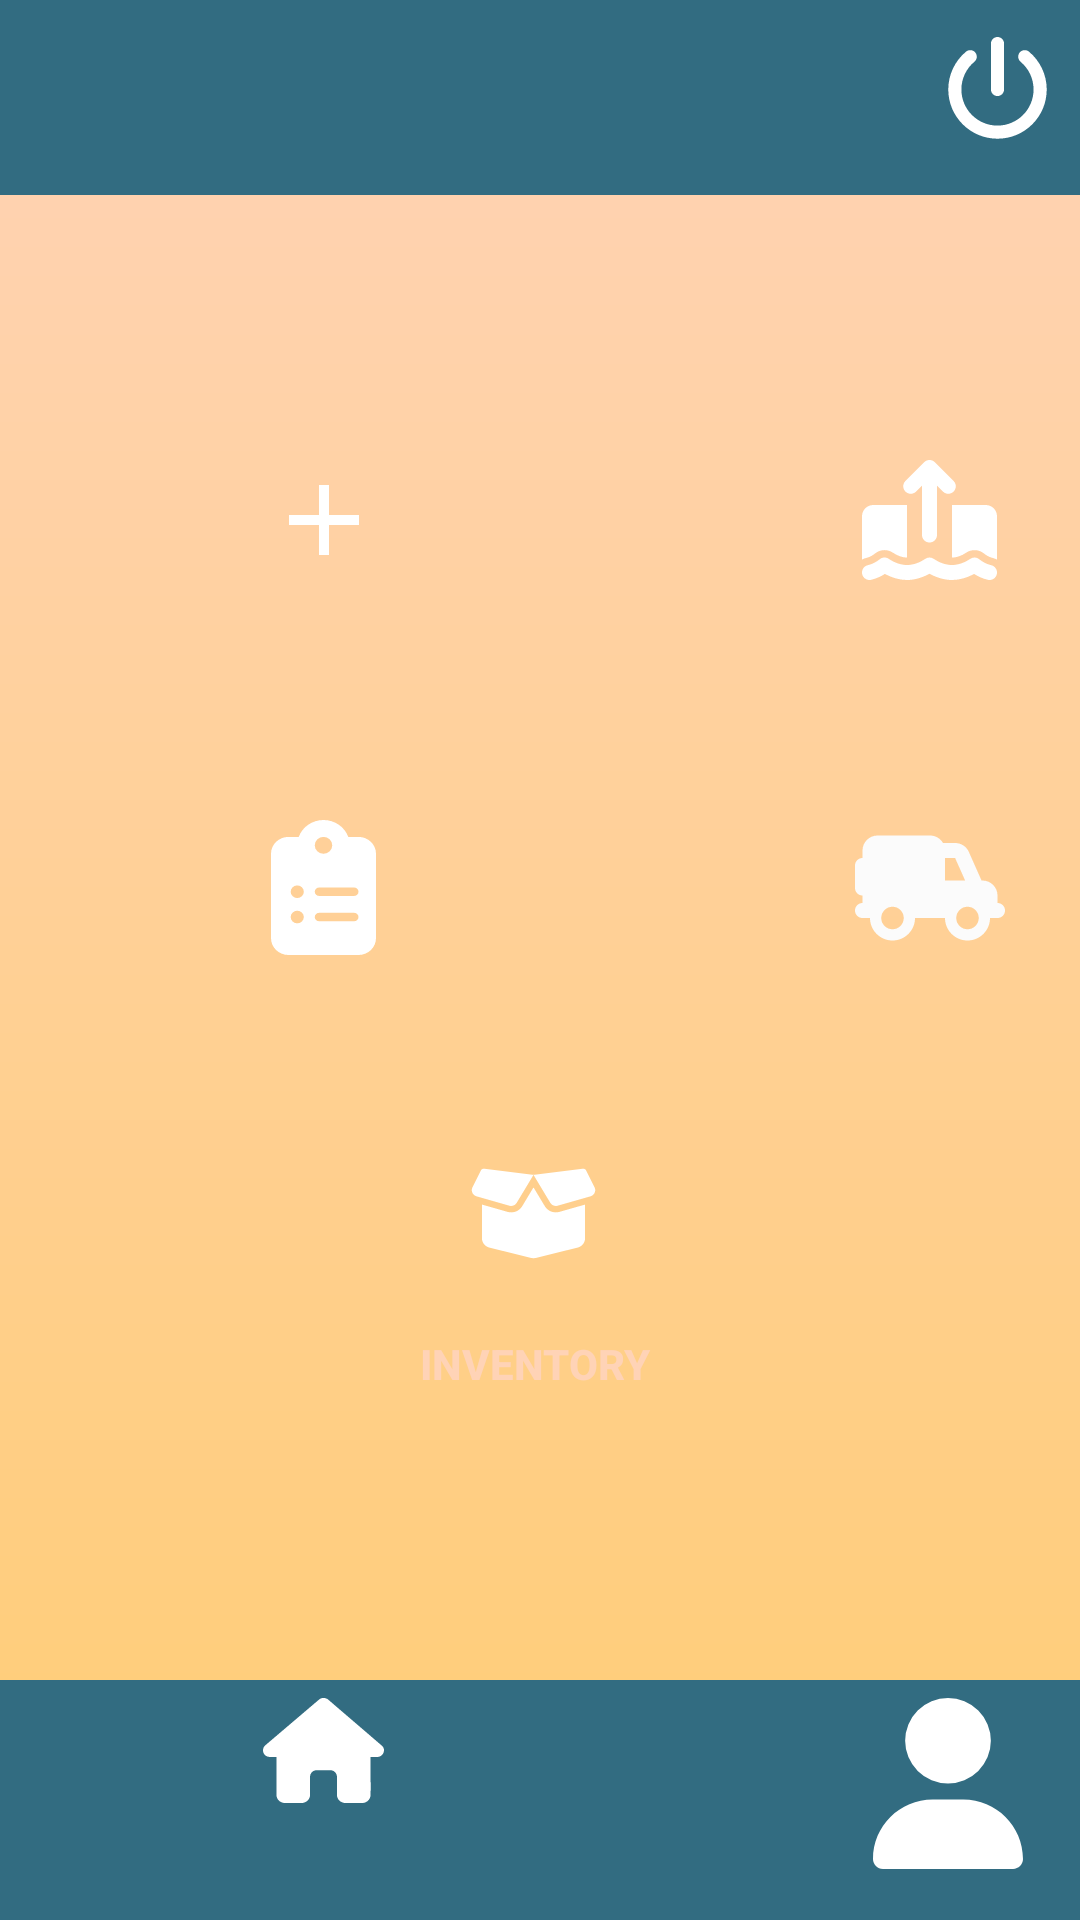

Android layout source for this screen:
<!-- AndroidManifest.xml: application theme Theme.FortunaApp -->
<!-- res/layout/activity_inv_man_dashboard.xml -->
<?xml version="1.0" encoding="utf-8"?>
<RelativeLayout xmlns:android="http://schemas.android.com/apk/res/android"
    xmlns:app="http://schemas.android.com/apk/res-auto"
    xmlns:tools="http://schemas.android.com/tools"
    android:id="@+id/main"
    android:layout_width="match_parent"
    android:layout_height="match_parent"
    android:orientation="vertical"
    android:background="@drawable/background_gradient"
    tools:context=".InvManDashboardActivity">

    <LinearLayout
        android:orientation="vertical"
        android:layout_width="match_parent"
        android:layout_height="65dp"
        android:padding="5dp"
        android:id="@+id/header"
        android:contentDescription="@string/menu"
        android:background="@color/frost">

        <Button
            android:layout_width="50dp"
            android:layout_height="50dp"
            android:layout_gravity="right"
            android:id="@+id/logoutButton"
            android:contentDescription="@string/logout"
            android:drawableEnd="@drawable/power_off_solid"
            android:background="@color/transparent"
            android:padding="5dp"/>
    </LinearLayout>

    <RelativeLayout
        android:layout_width="match_parent"
        android:layout_height="wrap_content"
        android:layout_below="@id/header"
        android:layout_above="@id/footer"
        android:gravity="center">
    <LinearLayout
        style="?android:attr/buttonBarStyle"
        android:layout_width="match_parent"
        android:layout_height="wrap_content"
        android:id="@+id/firstButtonRow"
        android:padding="5dp"
        android:layout_marginTop="10dp">

        <Button
            style="?android:attr/buttonBarButtonStyle"
            android:layout_width="190dp"
            android:id="@+id/addSupplyButton"
            android:layout_height="100dp"
            android:background="@drawable/rectangle_shape"
            app:backgroundTint="@color/navy"
            android:drawableTop="@drawable/add_sign"
            android:layout_marginEnd="4sp"
            android:contentDescription="@string/add_supply"
            android:text="@string/add_supply"
            android:textStyle="bold"
            android:textColor="@color/sakura" />

        <Button
            style="?android:attr/buttonBarButtonStyle"
            android:layout_width="190dp"
            android:layout_height="100dp"
            android:id="@+id/withdrawSupplyButton"
            android:background="@drawable/rectangle_shape"
            app:backgroundTint="@color/navy"
            android:drawableTop="@drawable/withdraw"
            android:layout_marginStart="4sp"
            android:contentDescription="@string/withdraw_supply"
            android:text="@string/withdraw_supply"
            android:textStyle="bold"
            android:textColor="@color/sakura"/>
    </LinearLayout>

    <LinearLayout
        style="?android:attr/buttonBarStyle"
        android:layout_width="match_parent"
        android:layout_height="wrap_content"
        android:id="@+id/secondButtonRow"
        android:layout_below="@id/firstButtonRow"
        android:padding="5dp"
        android:layout_marginTop="10dp">

        <Button
            style="?android:attr/buttonBarButtonStyle"
            android:layout_width="190dp"
            android:layout_height="100dp"
            android:id="@+id/transactionButton"
            android:background="@drawable/rectangle_shape"
            app:backgroundTint="@color/navy"
            android:drawableTop="@drawable/clipboard_list_solid"
            android:layout_marginEnd="4sp"
            android:contentDescription="@string/transactions"
            android:text="@string/transactions"
            android:textStyle="bold"
            android:textColor="@color/sakura" />

        <Button
            style="?android:attr/buttonBarButtonStyle"
            android:layout_width="190dp"
            android:layout_height="100dp"
            android:id="@+id/supplyRequestsButton"
            android:background="@drawable/rectangle_shape"
            app:backgroundTint="@color/navy"
            android:drawableTop="@drawable/request_supplies"
            android:layout_marginStart="4sp"
            android:contentDescription="@string/supply_requests"
            android:text="@string/supply_requests"
            android:textStyle="bold"
            android:textColor="@color/sakura"/>
    </LinearLayout>

    <LinearLayout
        android:layout_width="match_parent"
        android:layout_height="wrap_content"
        android:id="@+id/thirdButtonRow"
        android:layout_below="@id/secondButtonRow"
        android:gravity="center"
        android:padding="5dp"
        android:layout_marginTop="10dp">

        <Button
            android:layout_width="200dp"
            android:layout_height="100dp"
            android:id="@+id/inventoryButton"
            android:background="@drawable/rectangle_shape"
            app:backgroundTint="@color/navy"
            android:drawableTop="@drawable/inventory"
            android:layout_marginEnd="4sp"
            android:contentDescription="@string/inventory"
            android:text="@string/inventory"
            android:textStyle="bold"
            android:textColor="@color/sakura"/>

    </LinearLayout>

    </RelativeLayout>
    <LinearLayout
        style="?android:attr/buttonBarStyle"
        android:layout_width="match_parent"
        android:layout_height="wrap_content"
        android:padding="0dp"
        android:background="@color/frost"
        android:id="@+id/footer"
        android:layout_alignParentBottom="true">

        <Button
            android:id="@+id/homeButton"
            style="?android:attr/buttonBarButtonStyle"
            android:layout_width="200dp"
            android:layout_height="80dp"
            android:background="@color/transparent"
            android:contentDescription="@string/home_button"
            android:drawableTop="@drawable/house_solid"
            android:layout_gravity="start"
            android:text="@string/home" />

        <Button
            style="?android:attr/buttonBarButtonStyle"
            android:layout_width="200dp"
            android:layout_height="80dp"
            android:id="@+id/profileButton"
            android:drawableTop="@drawable/profile"
            android:contentDescription="@string/profile_button"
            android:background="@color/transparent"
            android:layout_gravity="end"
            android:text="Profile"/>
    </LinearLayout>

</RelativeLayout>
<!-- resources referenced by this layout -->
<resources>
  <color name="frost">#326C81</color>
  <color name="navy">#0a2344</color>
  <color name="sakura">#ffd3b6</color>
  <!-- drawable add_sign (drawable) -->
  <vector xmlns:android="http://schemas.android.com/apk/res/android"
      android:height="40dp"
      android:tint="#FFFFFF"
      android:viewportHeight="24"
      android:viewportWidth="24"
      android:width="40dp">
        
      <path
          android:fillColor="@android:color/white"
          android:pathData="M19,13h-6v6h-2v-6H5v-2h6V5h2v6h6v2z"/>
      
  </vector>
  <!-- drawable background_gradient (drawable) -->
  <?xml version="1.0" encoding="utf-8"?>
  <shape xmlns:android="http://schemas.android.com/apk/res/android"
      android:shape="rectangle">
      <gradient
          android:angle="90"
          android:startColor="#FFCD74"
          android:endColor="@color/sakura"/>
  </shape>
  <!-- drawable inventory (drawable) -->
  <vector xmlns:android="http://schemas.android.com/apk/res/android"
      android:height="34.4dp"
      android:viewportHeight="512"
      android:viewportWidth="640"
      android:width="43dp">
        
      <path android:fillColor="#FFFFFF" android:pathData="M58.9,42.1c3,-6.1 9.6,-9.6 16.3,-8.7L320,64 564.8,33.4c6.7,-0.8 13.3,2.7 16.3,8.7l41.7,83.4c9,17.9 -0.6,39.6 -19.8,45.1L439.6,217.3c-13.9,4 -28.8,-1.9 -36.2,-14.3L320,64 236.6,203c-7.4,12.4 -22.3,18.3 -36.2,14.3L37.1,170.6c-19.3,-5.5 -28.8,-27.2 -19.8,-45.1L58.9,42.1zM321.1,128l54.9,91.4c14.9,24.8 44.6,36.6 72.5,28.6L576,211.6l0,167c0,22 -15,41.2 -36.4,46.6l-204.1,51c-10.2,2.6 -20.9,2.6 -31,0l-204.1,-51C79,419.7 64,400.5 64,378.5l0,-167L191.6,248c27.8,8 57.6,-3.8 72.5,-28.6L318.9,128l2.2,0z"/>
      
  </vector>
  <!-- drawable power_off_solid (drawable) -->
  <vector xmlns:android="http://schemas.android.com/apk/res/android"
      android:height="35dp"
      android:viewportHeight="512"
      android:viewportWidth="512"
      android:width="35dp">
        
      <path
          android:fillColor="#FFFFFF"
          android:pathData="M288,32c0,-17.7 -14.3,-32 -32,-32s-32,14.3 -32,32l0,224c0,17.7 14.3,32 32,32s32,-14.3 32,-32l0,-224zM143.5,120.6c13.6,-11.3 15.4,-31.5 4.1,-45.1s-31.5,-15.4 -45.1,-4.1C49.7,115.4 16,181.8 16,256c0,132.5 107.5,240 240,240s240,-107.5 240,-240c0,-74.2 -33.8,-140.6 -86.6,-184.6c-13.6,-11.3 -33.8,-9.4 -45.1,4.1s-9.4,33.8 4.1,45.1c38.9,32.3 63.5,81 63.5,135.4c0,97.2 -78.8,176 -176,176s-176,-78.8 -176,-176c0,-54.4 24.7,-103.1 63.5,-135.4z"/>
      
  </vector>
  <!-- drawable profile (drawable) -->
  <vector xmlns:android="http://schemas.android.com/apk/res/android" android:height="57.142857dp" android:viewportHeight="512" android:viewportWidth="448" android:width="50dp">
        
      <path android:fillColor="#FFFFFF"
          android:pathData="M224,256A128,128 0,1 0,224 0a128,128 0,1 0,0 256zM178.3,304C79.8,304 0,383.8 0,482.3C0,498.7 13.3,512 29.7,512l388.6,0c16.4,0 29.7,-13.3 29.7,-29.7C448,383.8 368.2,304 269.7,304l-91.4,0z"/>
      
  </vector>
  <string name="add_supply">Add Supply</string>
  <string name="home">Home</string>
  <string name="home_button">Home Button</string>
  <string name="inventory">Inventory</string>
  <string name="logout">Logout</string>
  <string name="menu">overflowMenu</string>
  <string name="profile_button">Profile Button</string>
  <string name="supply_requests">Supply Requests</string>
  <string name="transactions">Transactions</string>
  <string name="withdraw_supply">Withdraw Supply</string>
  <style name="Theme.FortunaApp" parent="Base.Theme.FortunaApp" />
  <style name="Base.Theme.FortunaApp" parent="Theme.Material3.DayNight.NoActionBar">
          
          
      </style>
</resources>
